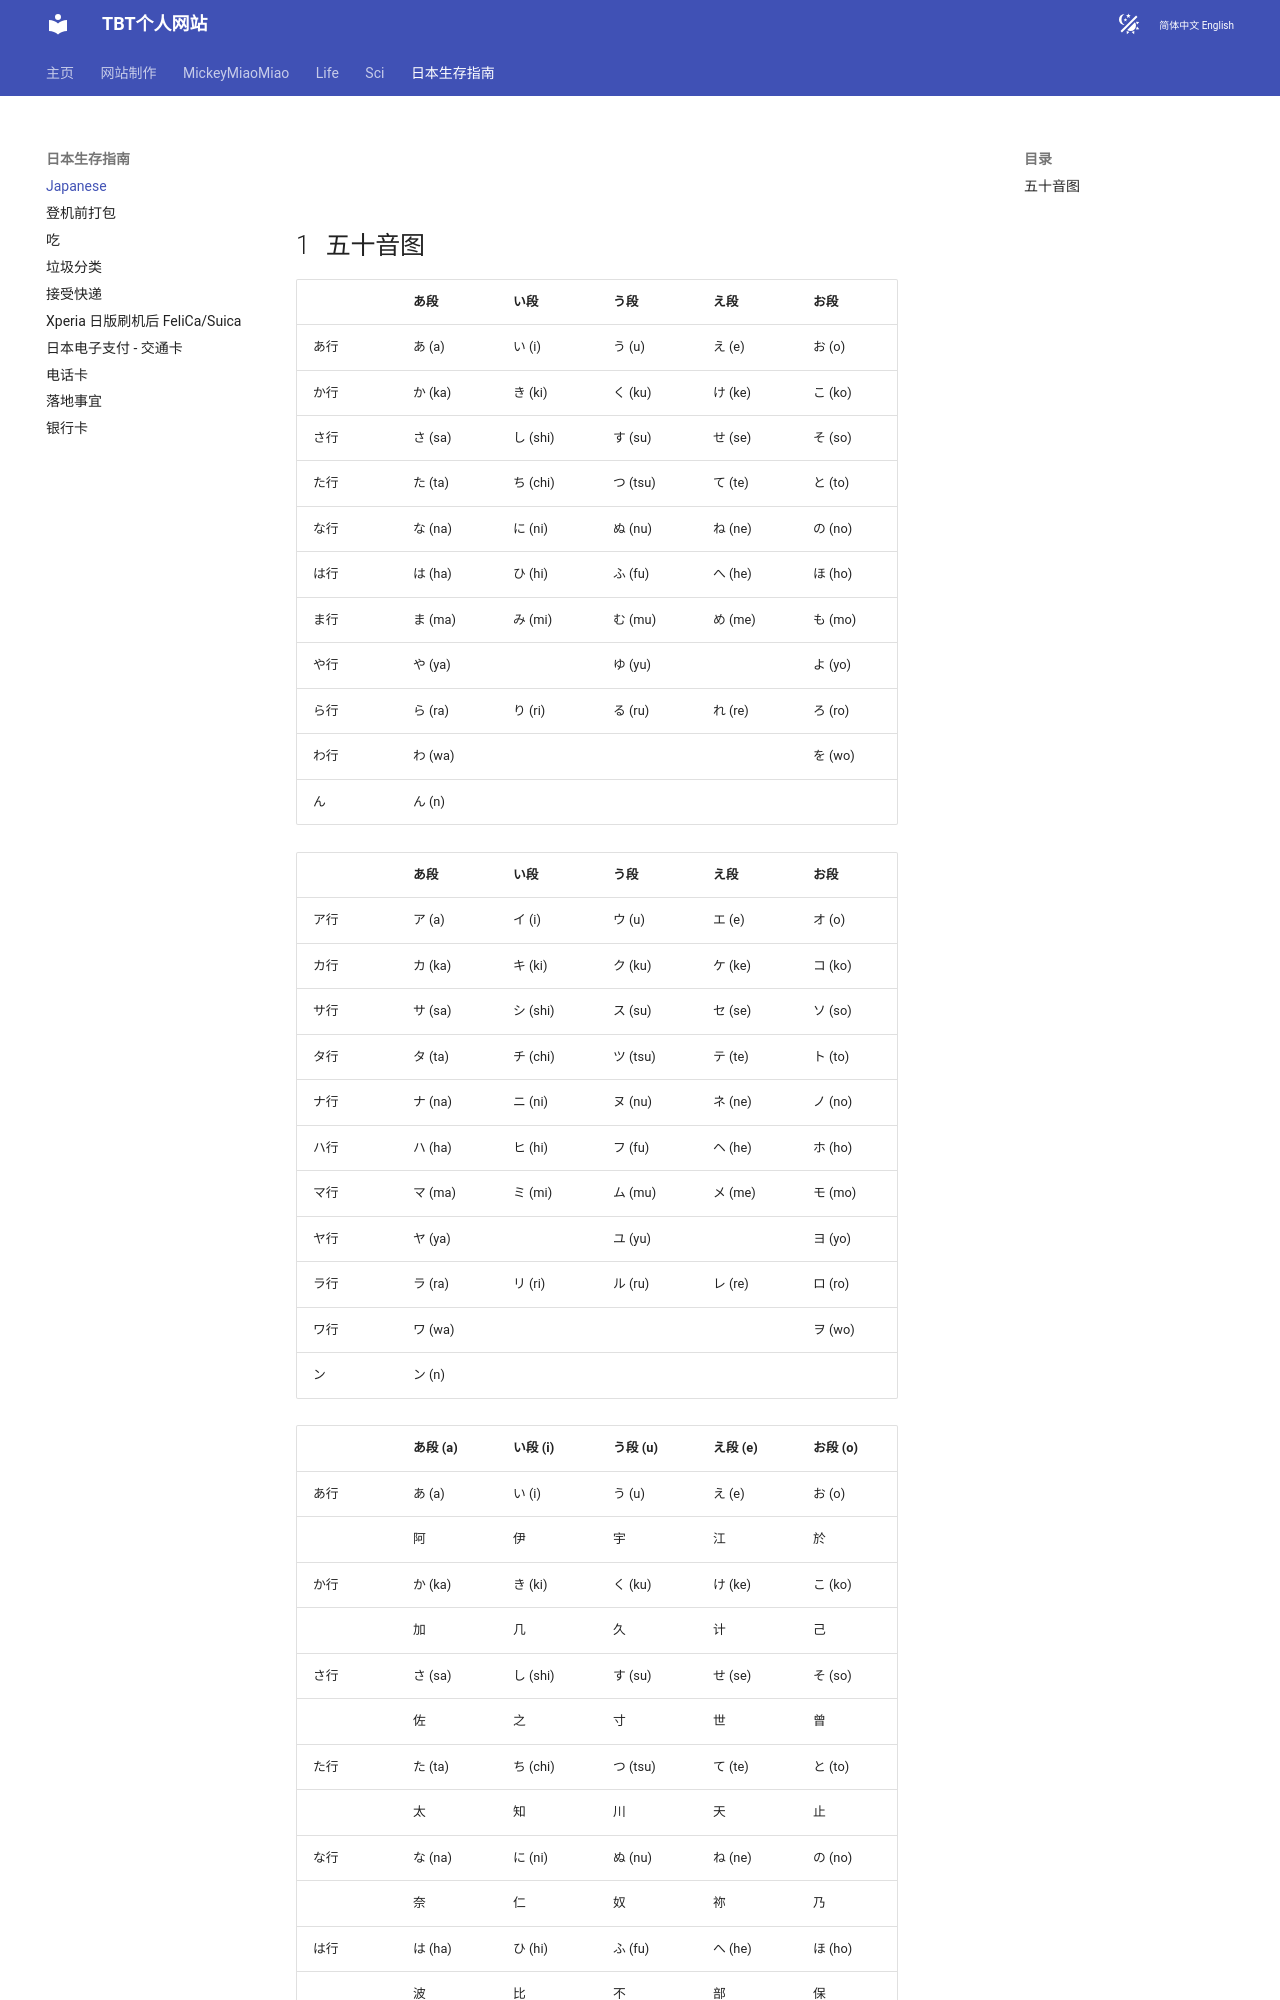

repository: tianbaiting/tianbaiting.github.io · page: 日本生存指南/japanese/index.html · generator: mkdocs

# 


## 五十音图

|       | あ段 | い段 | う段 | え段 | お段 |
| ----- | ---- | ---- | ---- | ---- | ---- |
| あ行 | あ (a) | い (i) | う (u) | え (e) | お (o) |
| か行 | か (ka) | き (ki) | く (ku) | け (ke) | こ (ko) |
| さ行 | さ (sa) | し (shi) | す (su) | せ (se) | そ (so) |
| た行 | た (ta) | ち (chi) | つ (tsu) | て (te) | と (to) |
| な行 | な (na) | に (ni) | ぬ (nu) | ね (ne) | の (no) |
| は行 | は (ha) | ひ (hi) | ふ (fu) | へ (he) | ほ (ho) |
| ま行 | ま (ma) | み (mi) | む (mu) | め (me) | も (mo) |
| や行 | や (ya) |     | ゆ (yu) |     | よ (yo) |
| ら行 | ら (ra) | り (ri) | る (ru) | れ (re) | ろ (ro) |
| わ行 | わ (wa) |     |     |     | を (wo) |
| ん    | ん (n)  |     |     |     |     |


|       | あ段 | い段 | う段 | え段 | お段 |
| ----- | ---- | ---- | ---- | ---- | ---- |
| ア行 | ア (a) | イ (i) | ウ (u) | エ (e) | オ (o) |
| カ行 | カ (ka) | キ (ki) | ク (ku) | ケ (ke) | コ (ko) |
| サ行 | サ (sa) | シ (shi) | ス (su) | セ (se) | ソ (so) |
| タ行 | タ (ta) | チ (chi) | ツ (tsu) | テ (te) | ト (to) |
| ナ行 | ナ (na) | ニ (ni) | ヌ (nu) | ネ (ne) | ノ (no) |
| ハ行 | ハ (ha) | ヒ (hi) | フ (fu) | ヘ (he) | ホ (ho) |
| マ行 | マ (ma) | ミ (mi) | ム (mu) | メ (me) | モ (mo) |
| ヤ行 | ヤ (ya) |     | ユ (yu) |     | ヨ (yo) |
| ラ行 | ラ (ra) | リ (ri) | ル (ru) | レ (re) | ロ (ro) |
| ワ行 | ワ (wa) |     |     |     | ヲ (wo) |
| ン    | ン (n)  |     |     |     |     |
